Run: headless pygame with SDL's dummy video driver; simulated clock (each Clock.tick advances the game by its frame time, no real sleeping); random seed 0; keys injected as events and as key.get_pressed() state; no mouse input.
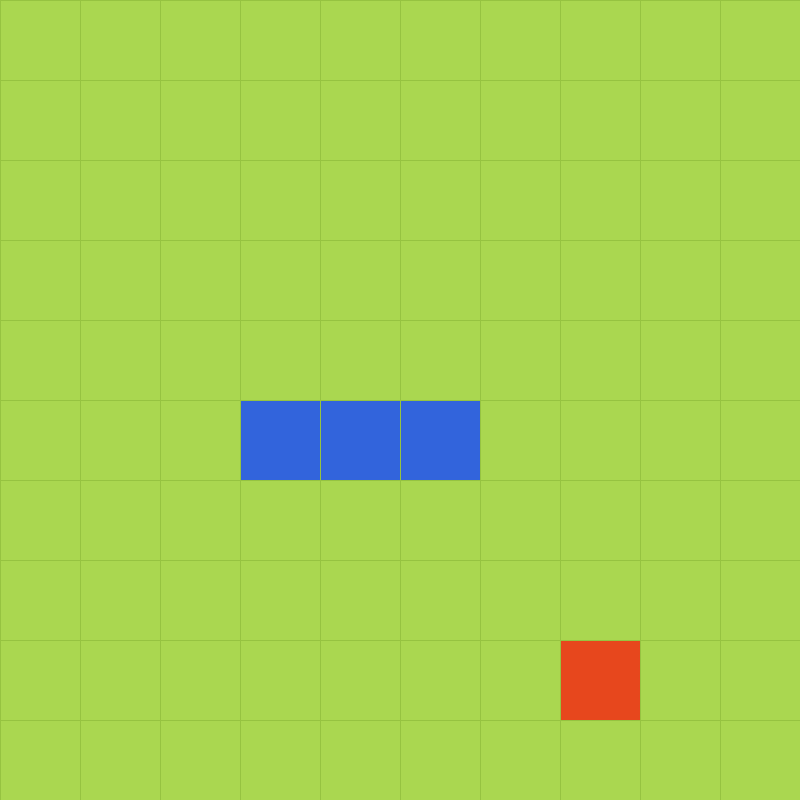
Frame 1 of 4 · flips 1–60 · no input
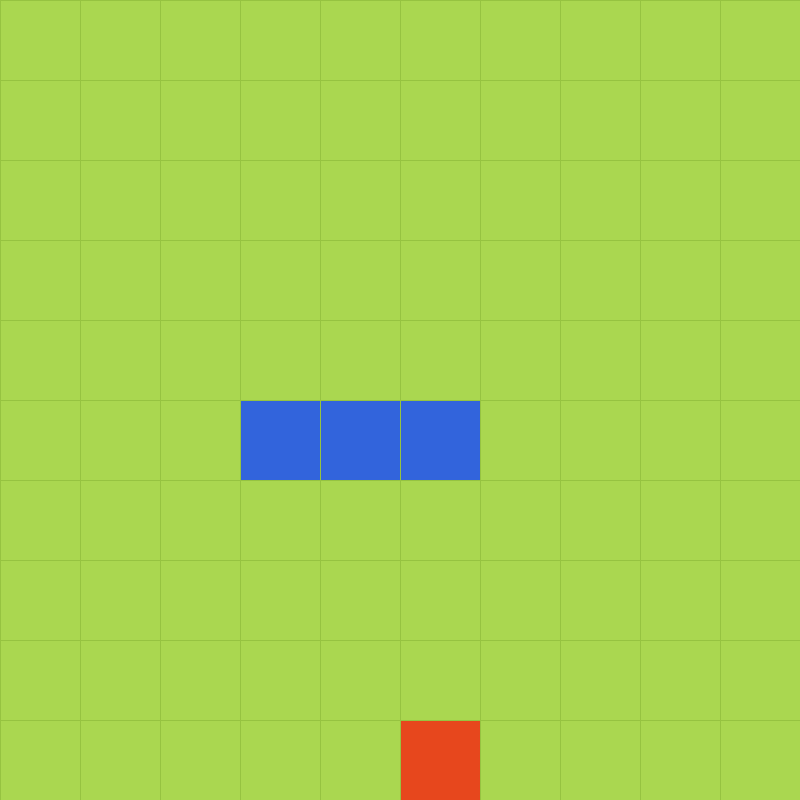
Frame 2 of 4 · flips 61–180 · tapped SPACE, RETURN · held RIGHT (→), D
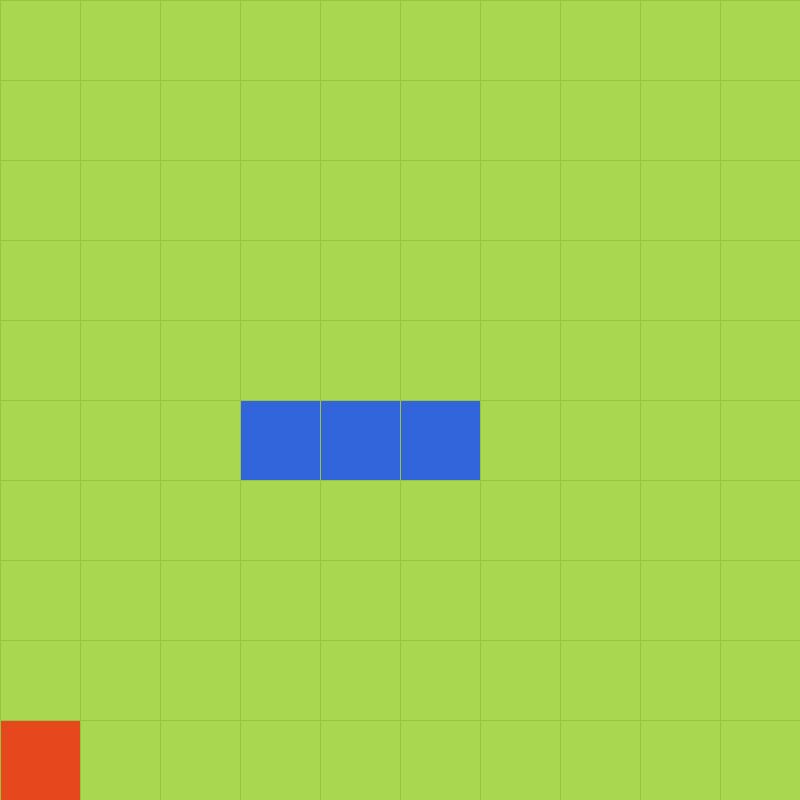
Frame 3 of 4 · flips 181–300 · held DOWN (↓), S
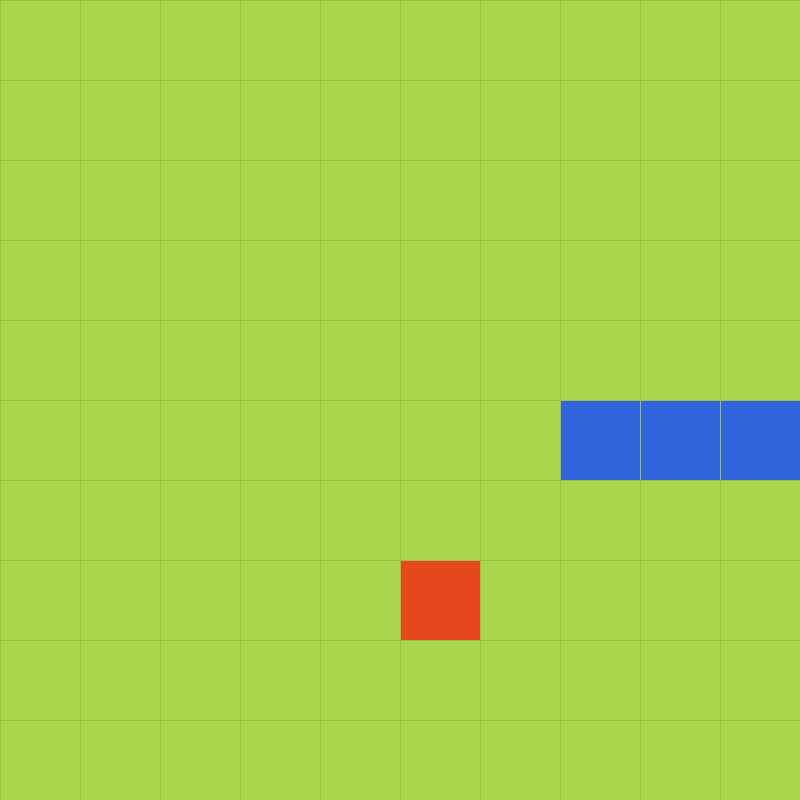
Frame 4 of 4 · flips 301–420 · held LEFT (←), A, UP (↑), W

The pygame program that drew these frames:

import pygame
import random
import sys

CELL_SIZE = 80
GRID_WIDTH = 10
GRID_HEIGHT = 10

BACKGROUND_COLOR = (170, 215, 80)
GRID_COLOR = (150, 195, 65)
SNAKE_COLOR = (50, 100, 220)
FOOD_COLOR = (231, 71, 29)

pygame.init()
screen = pygame.display.set_mode((GRID_WIDTH * CELL_SIZE, GRID_HEIGHT * CELL_SIZE))
pygame.display.set_caption("testotesto")
clock = pygame.time.Clock()
running = True

def draw_grid(surface):
    for x in range(0, GRID_WIDTH * CELL_SIZE, CELL_SIZE):
        pygame.draw.line(surface, GRID_COLOR, (x, 0), (x, GRID_HEIGHT * CELL_SIZE))
    for y in range(0, GRID_HEIGHT * CELL_SIZE, CELL_SIZE):
        pygame.draw.line(surface, GRID_COLOR, (0, y), (GRID_WIDTH * CELL_SIZE, y))


def draw_positions(surface, positions):
    for x, y in positions:
        rect = pygame.Rect(x * CELL_SIZE, y * CELL_SIZE, CELL_SIZE, CELL_SIZE)
        pygame.draw.rect(surface, SNAKE_COLOR, rect)

def draw_food(surface, fp): 
    fx, fy = fp

    rect = pygame.Rect(fx * CELL_SIZE, fy * CELL_SIZE, CELL_SIZE, CELL_SIZE)
    pygame.draw.rect(surface, FOOD_COLOR, rect)

def starting_snake():
    cx = GRID_WIDTH // 2
    cy = GRID_HEIGHT // 2

    return [(cx, cy), (cx - 1, cy), (cx - 2, cy)]

# this is a list of tuples. feel free to ask if you have questions about it!
# the front of the list (0 indexed) is going to be the head
positions = starting_snake()

# these are just some names for the directions so that its less confusing. note that its in clockwise order
# so you can use modular arithmetic to rotate around
RIGHT, DOWN, LEFT, UP = 0, 1, 2, 3

# directional offsets in the same order as our enums
DIRECTION_OFFSETS = [(1, 0), (0, 1), (-1, 0), (0, -1)]

direction = RIGHT
last_direction = RIGHT

def reset():
    p = starting_snake()
    d = RIGHT

    fx, fy = spawn_food(p)
    return p, d, fx, fy, 0

def spawn_food(positions):
    fx = random.randint(0, GRID_WIDTH - 1)
    fy = random.randint(0, GRID_HEIGHT - 1)   

    while (fx, fy) in positions:
        fx = random.randint(0, GRID_WIDTH - 1)
        fy = random.randint(0, GRID_HEIGHT - 1)   

    return (fx, fy)

fx, fy = spawn_food(positions)

def dead(positions, nx, ny):
    hit_wall = nx < 0 or nx >= GRID_WIDTH or ny < 0 or ny >= GRID_HEIGHT
    hit_self = (nx, ny) in positions

    return hit_wall or hit_self

def step(positions, direction, fp):
    fx, fy = fp
    hx, hy = positions[0]
    dx, dy = DIRECTION_OFFSETS[direction]
    nx = hx + dx
    ny = hy + dy

    ate = False
    if (nx, ny) != (fx, fy):
        del positions[-1]
    else:
        fx, fy = spawn_food(positions)
        ate = True

    if dead(positions, nx, ny):
        return (-10, fp, True)
        
    positions.insert(0, (nx, ny))

    if ate:
        return (10, (fx, fy), False)
    else:
        return (0, fp, False)

def state(positions, direction, fp):
    fx, fy = fp 
    hx, hy = positions[0]

    # first 3 bits are danger: straight right left 
    # next 4 bits are current direction: right down left up
    # next 4 bits are food position: left right up down
    #        0  1  2  3  4  5  6  7  8  9  10
    #        1  2  3  1  2  3  4  1  2  3  4
    bits = []

    bits[3+direction] = 1

    if dead(positions, hx+DIRECTION_OFFSETS[direction][0], hy+DIRECTION_OFFSETS[direction][1]):
        bits[0] = 1
    if dead(positions, hx+DIRECTION_OFFSETS[(direction+1)%4][0], hy+DIRECTION_OFFSETS[(direction+1)%4][1]):
        bits[1] = 1
    if dead(positions, hx+DIRECTION_OFFSETS[(direction-1)%4][0], hy+DIRECTION_OFFSETS[(direction-1)%4][1]):
        bits[2] = 1
    
    if hy > fy:
        bits[9] = 1
    elif hy < fy:
        bits[10] = 1
    if hx > fx:
        bits[7] = 1
    elif hx < fx:
        bits[8] = 1

    return tuple(bits)

score = 0

while running:
    for event in pygame.event.get():
        if event.type == pygame.QUIT:
            running = False
        elif event.type == pygame.KEYDOWN:
            if event.key == pygame.K_ESCAPE:
                running = False
            if event.key == pygame.K_w and last_direction != DOWN:
                direction = UP
            elif event.key == pygame.K_s and last_direction != UP:
                direction = DOWN
            elif event.key == pygame.K_a and last_direction != RIGHT:
                direction = LEFT
            elif event.key == pygame.K_d and last_direction != LEFT:
                direction = RIGHT

    last_direction = direction
    
    reward, fp, gameover = step(positions, direction, (fx, fy))
    score += reward

    fx, fy = fp

    if gameover:
        positions, direction, fx, fy, score = reset()
        last_direction = direction

    screen.fill(BACKGROUND_COLOR)
    draw_positions(screen, positions)
    draw_food(screen, (fx, fy))
    draw_grid(screen)
    pygame.display.flip()
    clock.tick(3)

pygame.quit()
sys.exit()
